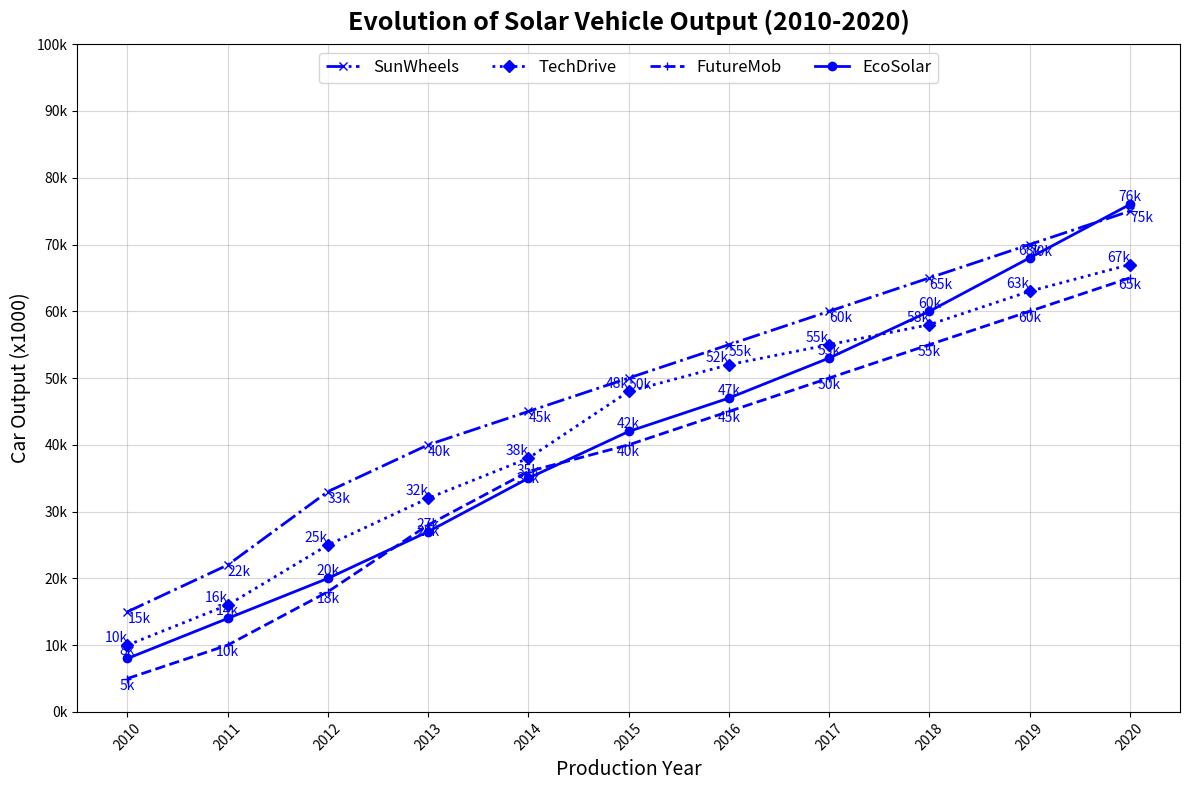

Generate this figure with matplotlib:
import matplotlib.pyplot as plt
import numpy as np

years = np.arange(2010, 2021)
solartech_production = [15, 22, 33, 40, 45, 50, 55, 60, 65, 70, 75]
sundrive_production = [10, 16, 25, 32, 38, 48, 52, 55, 58, 63, 67]
ecowheels_production = [5, 10, 18, 28, 36, 40, 45, 50, 55, 60, 65]
futuremob_production = [8, 14, 20, 27, 35, 42, 47, 53, 60, 68, 76]

fig, ax = plt.subplots(figsize=(12, 8))

ax.plot(years, solartech_production, label='SunWheels', marker='x', linestyle='-.', linewidth=2, color='blue')
ax.plot(years, sundrive_production, label='TechDrive', marker='D', linestyle=':', linewidth=2, color='blue')
ax.plot(years, ecowheels_production, label='FutureMob', marker='+', linestyle='--', linewidth=2, color='blue')
ax.plot(years, futuremob_production, label='EcoSolar', marker='o', linestyle='-', linewidth=2, color='blue')

ax.set_title("Evolution of Solar Vehicle Output (2010-2020)", fontsize=18, weight='bold', pad=10)
ax.set_xlabel("Production Year", fontsize=14)
ax.set_ylabel("Car Output (x1000)", fontsize=14)

ax.set_xticks(years)
ax.set_xticklabels(years, rotation=45)
ax.set_yticks(np.arange(0, 101, 10))
ax.set_yticklabels([f'{i}k' for i in range(0, 101, 10)])

ax.grid(True, linestyle='-', alpha=0.5)

ax.legend(loc='upper center', fontsize=12, frameon=True, shadow=False, ncol=4)

for i in range(len(years)):
    ax.text(years[i], solartech_production[i], f"{solartech_production[i]}k", ha='left', va='top', fontsize=10, color='blue')
    ax.text(years[i], sundrive_production[i], f"{sundrive_production[i]}k", ha='right', va='bottom', fontsize=10, color='blue')
    ax.text(years[i], ecowheels_production[i], f"{ecowheels_production[i]}k", ha='center', va='top', fontsize=10, color='blue')
    ax.text(years[i], futuremob_production[i], f"{futuremob_production[i]}k", ha='center', va='bottom', fontsize=10, color='blue')

plt.tight_layout()
plt.show()
